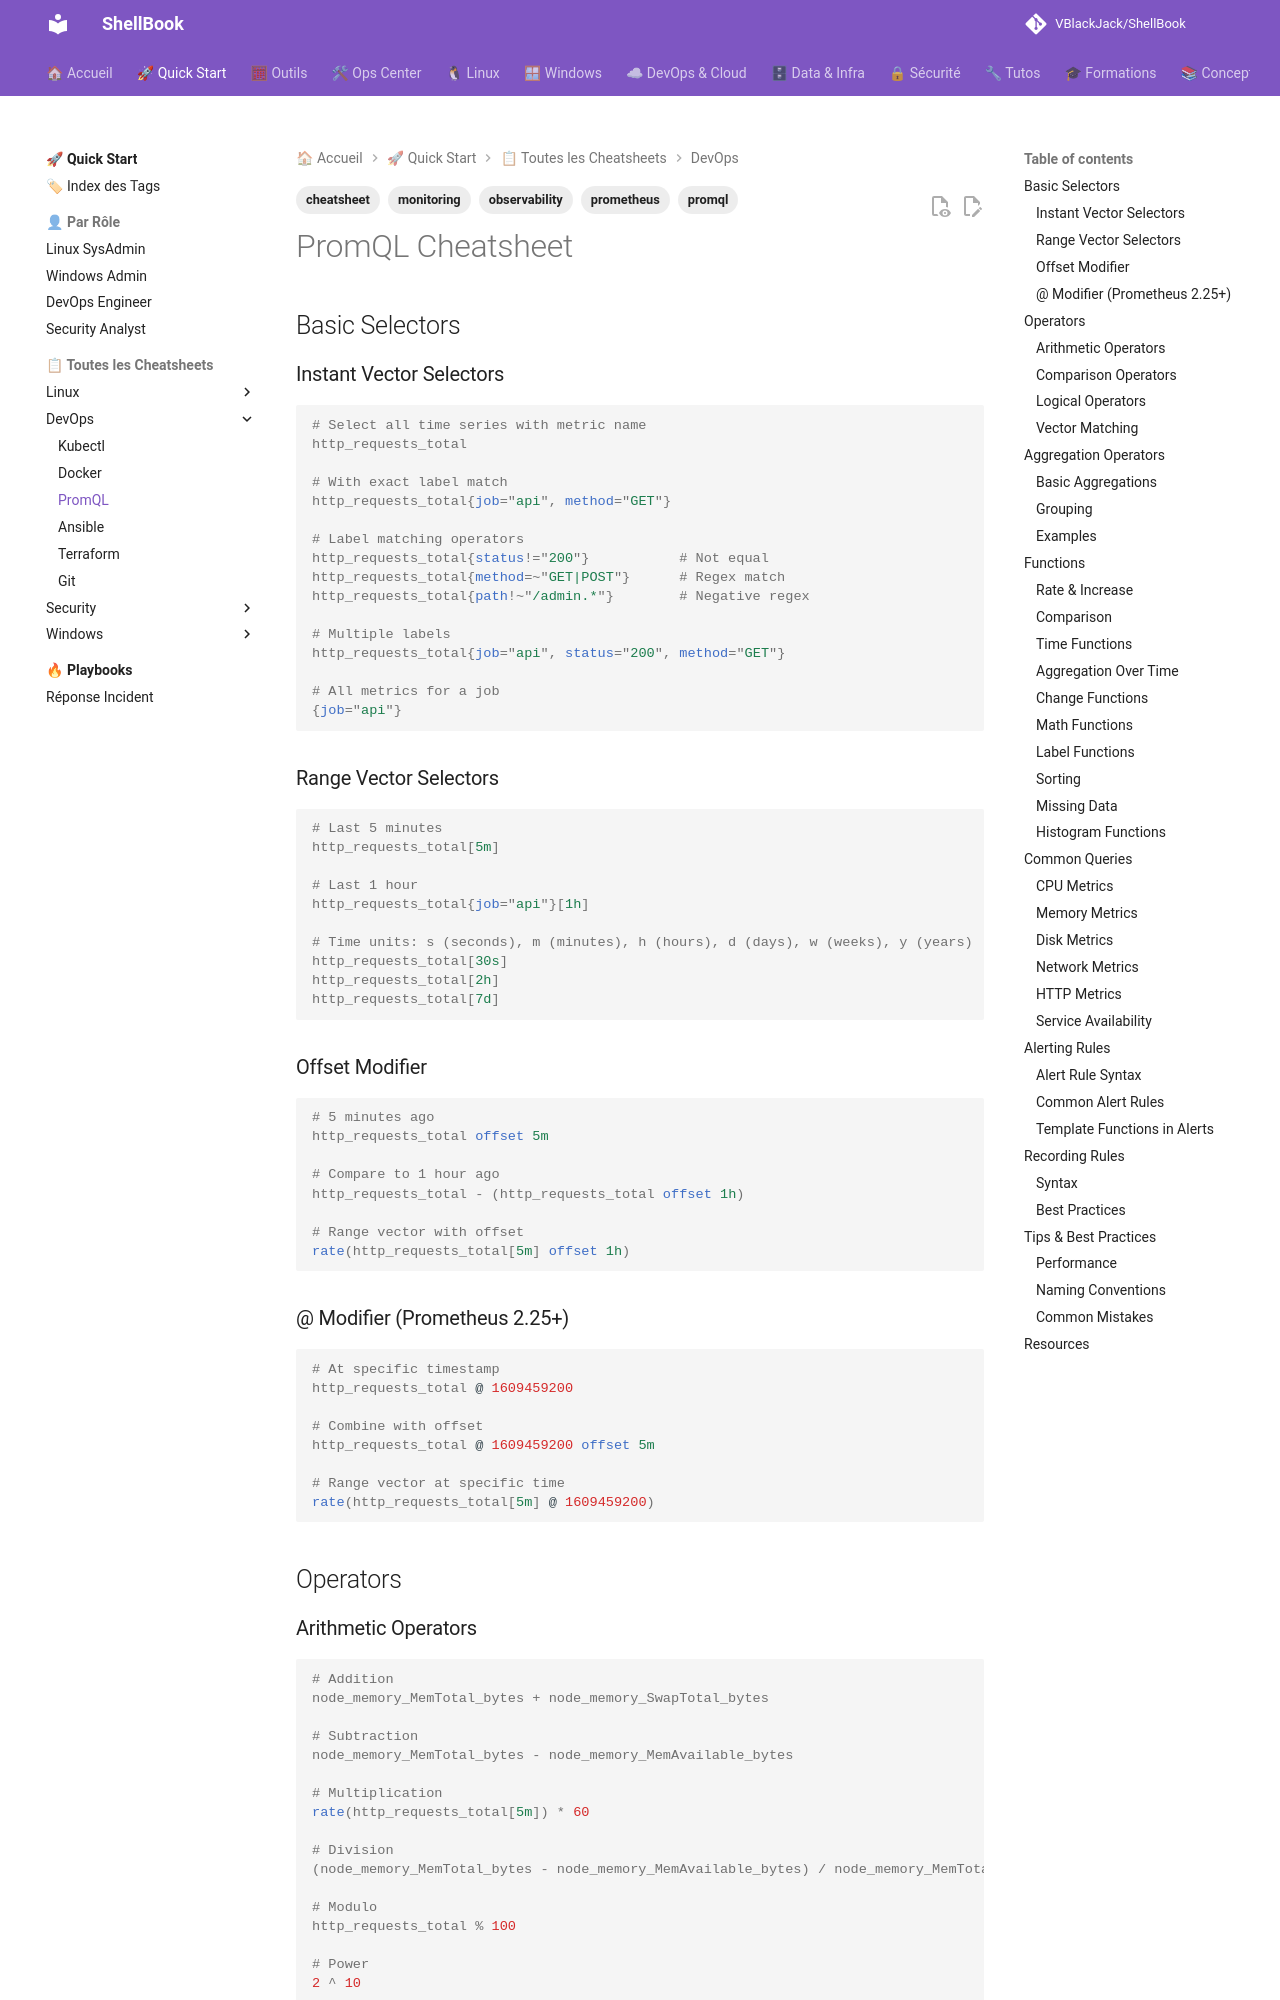

repository: VBlackJack/ShellBook · page: devops/cheatsheet-promql/index.html · generator: mkdocs

---
title: "PromQL Cheatsheet"
description: "Prometheus Query Language essentials for metrics, alerting, and monitoring"
tags: ["prometheus", "promql", "monitoring", "observability", "cheatsheet"]
---

# PromQL Cheatsheet

## Basic Selectors

### Instant Vector Selectors

```promql
# Select all time series with metric name
http_requests_total

# With exact label match
http_requests_total{job="api", method="GET"}

# Label matching operators
http_requests_total{status!="200"}           # Not equal
http_requests_total{method=~"GET|POST"}      # Regex match
http_requests_total{path!~"/admin.*"}        # Negative regex

# Multiple labels
http_requests_total{job="api", status="200", method="GET"}

# All metrics for a job
{job="api"}
```

### Range Vector Selectors

```promql
# Last 5 minutes
http_requests_total[5m]

# Last 1 hour
http_requests_total{job="api"}[1h]

# Time units: s (seconds), m (minutes), h (hours), d (days), w (weeks), y (years)
http_requests_total[30s]
http_requests_total[2h]
http_requests_total[7d]
```

### Offset Modifier

```promql
# 5 minutes ago
http_requests_total offset 5m

# Compare to 1 hour ago
http_requests_total - (http_requests_total offset 1h)

# Range vector with offset
rate(http_requests_total[5m] offset 1h)
```

### @ Modifier (Prometheus 2.25+)

```promql
# At specific timestamp
http_requests_total @ 1609459200

# Combine with offset
http_requests_total @ 1609459200 offset 5m

# Range vector at specific time
rate(http_requests_total[5m] @ 1609459200)
```

## Operators

### Arithmetic Operators

```promql
# Addition
node_memory_MemTotal_bytes + node_memory_SwapTotal_bytes

# Subtraction
node_memory_MemTotal_bytes - node_memory_MemAvailable_bytes

# Multiplication
rate(http_requests_total[5m]) * 60

# Division
(node_memory_MemTotal_bytes - node_memory_MemAvailable_bytes) / node_memory_MemTotal_bytes

# Modulo
http_requests_total % 100

# Power
2 ^ 10
```

### Comparison Operators

```promql
# Equal, not equal
http_requests_total == 100
http_requests_total != 0

# Greater than, less than
http_requests_total > 1000
http_requests_total < 100

# Greater or equal, less or equal
http_requests_total >= 500
http_requests_total <= 50

# Filter values
http_requests_total > bool 1000    # Returns 1 or 0
```
